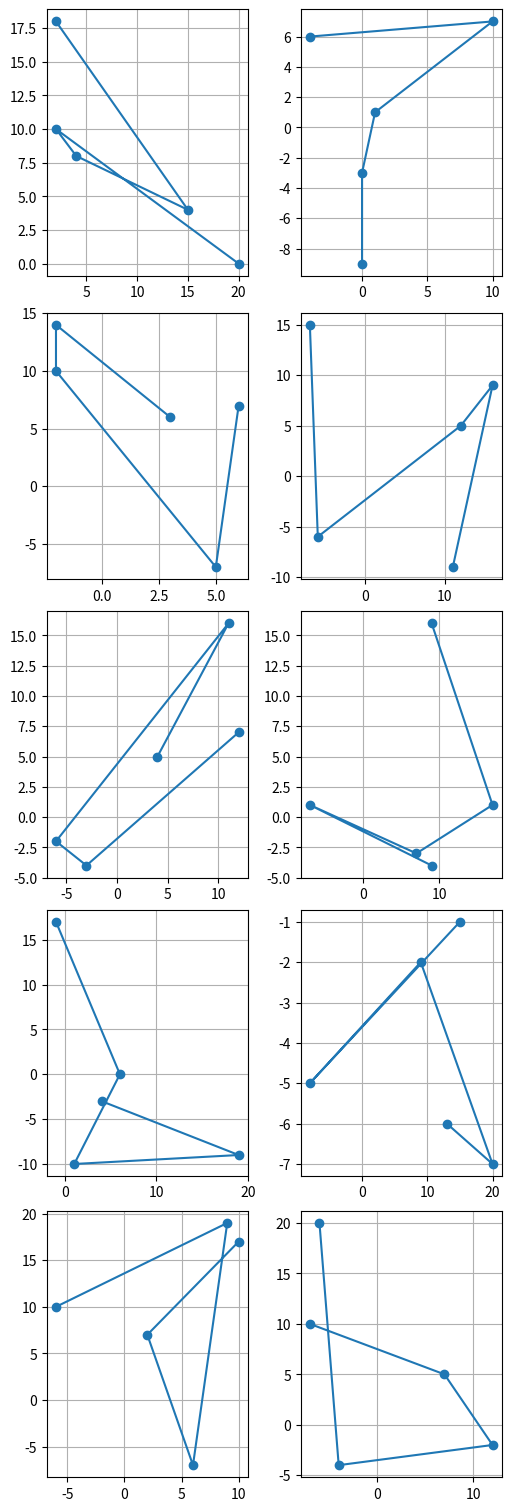

Source code (Python):
import matplotlib.pyplot as plt
import numpy as np
import random as r

# x = [1, 2, 3, 4, 5]
# y = [4, 12, 36, 25, 22]

# x1 = [1, 2, 3, 4, 5]
# y1 = [4, 1322, 36, 235, 221]



# функция для создания одного графика
def graf(a:list, b:list):
    # создание графика
    plt.plot(a, b, marker='o', linestyle='-', color='b')

    # отображение сетки
    plt.grid(True)

    # отображение графика
    plt.show()



# функция для графика в котором несколько линий в одном графике
def graf_lines(a:list, b:list):


    for  i in range(10):
        plt.plot(a, b, label=f'График {i}')

    plt.title('10 графиков на одной плоскости')
    plt.xlabel('x')
    plt.ylabel('y')
    # plt.legend()
    plt.grid(True)
    plt.show()


# x = np.linspace(0, 10, 100)





# создание несколько графиков  
def some_grafs(a:list, b:list):

    fig, axes = plt.subplots(5, 2, figsize=(5, 15), constrained_layout=True)


    for i, ax in enumerate(axes.flat):
        ax.plot(a[i], b[i], marker='o')
        ax.grid(True)

    plt.show()

# предопределенные значения для графиков
x = [[1, 2, 3, 5], [3, 4], [5,6] ,[7 , 8], [1, 10],[1, 2], [3, 4], [5,6] ,[7 , 8], [1, 10],]
y = [[-2, -5, -3, -5], [1, 4],  [5,6] ,[7 , 8], [1, 10], [1, 2], [3, 4], [5,6] ,[7 , 8], [1, 10],]

# рандом для графиков
data = [[r.randint(-10, 20) for _ in range(5)] for _ in range(10)]
data2 = [[r.randint(-10, 20) for _ in range(5)] for _ in range(10)]

# просто удобна складывает 
m = np.array(data)

# print(data)

some_grafs(data, data2)

